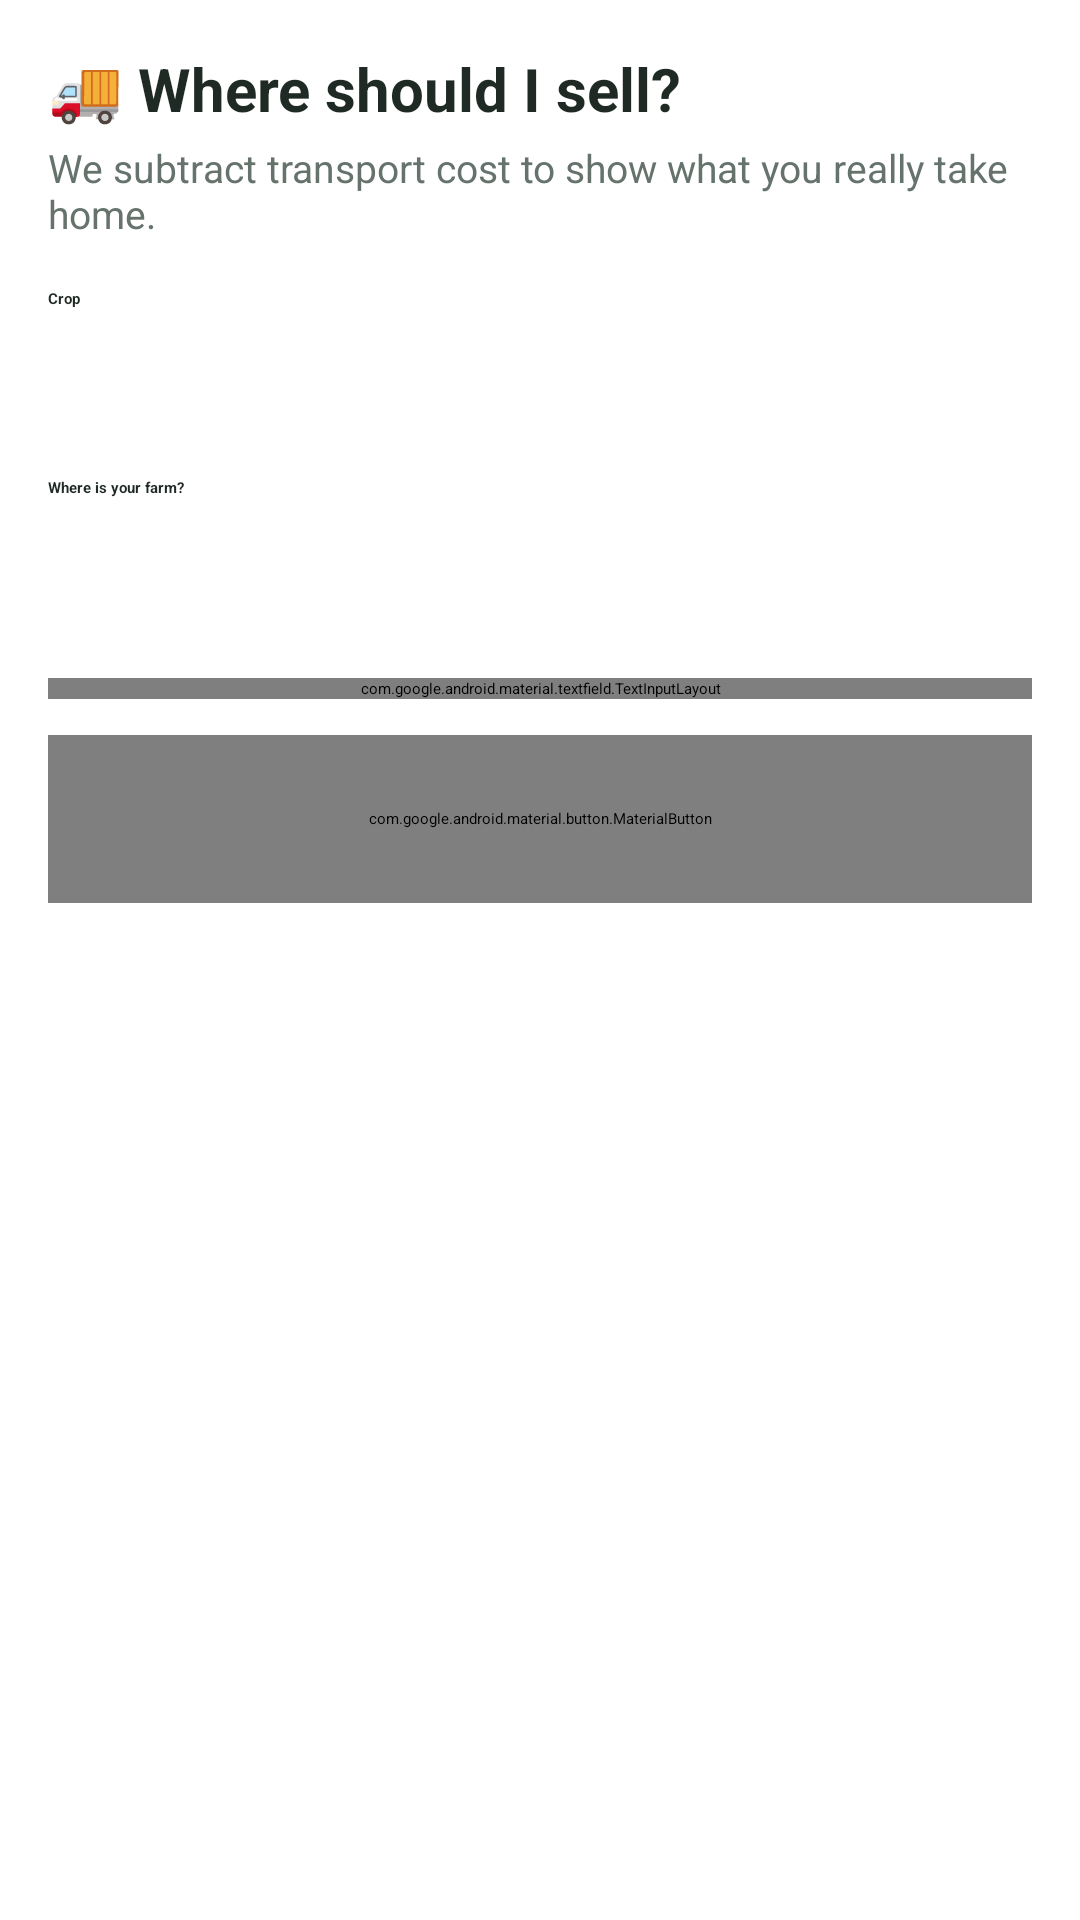

Here is an Android app screen rendered from its layout file. Give the layout XML and the strings, colors and styles it references.
<!-- AndroidManifest.xml: application theme Theme.BeiYetu -->
<!-- res/layout/fragment_sell.xml -->
<?xml version="1.0" encoding="utf-8"?>
<ScrollView xmlns:android="http://schemas.android.com/apk/res/android"
    xmlns:app="http://schemas.android.com/apk/res-auto"
    android:layout_width="match_parent"
    android:layout_height="match_parent"
    android:fillViewport="true">

    <LinearLayout
        android:layout_width="match_parent"
        android:layout_height="wrap_content"
        android:orientation="vertical"
        android:padding="16dp">

        <TextView
            android:layout_width="wrap_content"
            android:layout_height="wrap_content"
            android:text="🚚 Where should I sell?"
            android:textColor="@color/ink"
            android:textSize="20sp"
            android:textStyle="bold" />

        <TextView
            android:layout_width="wrap_content"
            android:layout_height="wrap_content"
            android:layout_marginTop="4dp"
            android:layout_marginBottom="16dp"
            android:text="We subtract transport cost to show what you really take home."
            android:textColor="@color/muted"
            android:textSize="13sp" />

        <TextView
            android:layout_width="wrap_content"
            android:layout_height="wrap_content"
            android:text="Crop"
            android:textColor="@color/ink"
            android:textStyle="bold" />

        <Spinner
            android:id="@+id/spCrop"
            android:layout_width="match_parent"
            android:layout_height="48dp" />

        <TextView
            android:layout_width="wrap_content"
            android:layout_height="wrap_content"
            android:layout_marginTop="8dp"
            android:text="Where is your farm?"
            android:textColor="@color/ink"
            android:textStyle="bold" />

        <Spinner
            android:id="@+id/spOrigin"
            android:layout_width="match_parent"
            android:layout_height="48dp" />

        <com.google.android.material.textfield.TextInputLayout
            style="@style/Widget.Material3.TextInputLayout.OutlinedBox"
            android:layout_width="match_parent"
            android:layout_height="wrap_content"
            android:layout_marginTop="12dp"
            android:hint="Quantity (kg)">

            <com.google.android.material.textfield.TextInputEditText
                android:id="@+id/etQty"
                android:layout_width="match_parent"
                android:layout_height="wrap_content"
                android:inputType="number"
                android:text="500" />
        </com.google.android.material.textfield.TextInputLayout>

        <com.google.android.material.button.MaterialButton
            android:id="@+id/btnCompare"
            android:layout_width="match_parent"
            android:layout_height="56dp"
            android:layout_marginTop="12dp"
            android:text="Compare markets"
            android:textSize="16sp"
            app:cornerRadius="14dp" />

        <TextView
            android:id="@+id/summary"
            android:layout_width="match_parent"
            android:layout_height="wrap_content"
            android:layout_marginTop="16dp"
            android:background="@color/green_100"
            android:padding="12dp"
            android:textColor="@color/green_900"
            android:textStyle="bold"
            android:visibility="gone" />

        <LinearLayout
            android:id="@+id/results"
            android:layout_width="match_parent"
            android:layout_height="wrap_content"
            android:layout_marginTop="12dp"
            android:orientation="vertical" />
    </LinearLayout>
</ScrollView>
<!-- resources referenced by this layout -->
<resources>
  <color name="green_100">#FFE6F4EA</color>
  <color name="green_900">#FF0F4D2A</color>
  <color name="ink">#FF1F2A24</color>
  <color name="muted">#FF66736C</color>
  <style name="Theme.BeiYetu" parent="Theme.Material3.DayNight.NoActionBar">
          <item name="colorPrimary">@color/primary</item>
          <item name="colorOnPrimary">@color/on_primary</item>
          <item name="colorPrimaryContainer">@color/green_100</item>
          <item name="colorOnPrimaryContainer">@color/brand_text</item>
          <item name="colorSecondary">@color/gold</item>
          <item name="colorOnSecondary">@color/gold_text</item>
          <item name="colorSecondaryContainer">@color/notice_bg</item>
          <item name="colorOnSecondaryContainer">@color/notice_text</item>
          <item name="colorSurface">@color/surface</item>
          <item name="colorOnSurface">@color/ink</item>
          <item name="colorOnSurfaceVariant">@color/muted</item>
          <item name="colorOutline">@color/muted</item>
          <item name="colorOutlineVariant">@color/line</item>
          <item name="colorSurfaceContainer">@color/surface</item>
          <item name="colorSurfaceContainerHigh">@color/surface</item>
          <item name="android:colorBackground">@color/bg</item>
          <item name="android:windowBackground">@color/bg</item>
          <item name="android:statusBarColor">@color/green_900</item>
          <item name="android:windowLightStatusBar">false</item>
      </style>
  <color name="primary">#FF1B7F3B</color>
  <color name="on_primary">#FFFFFFFF</color>
  <color name="brand_text">#FF0F4D2A</color>
  <color name="gold">#FFF2A900</color>
  <color name="gold_text">#FF3A2A00</color>
  <color name="notice_bg">#FFFFF4D6</color>
  <color name="notice_text">#FF3A2A00</color>
  <color name="surface">#FFFFFFFF</color>
  <color name="line">#FFE3E9E4</color>
  <color name="bg">#FFF5F8F4</color>
</resources>
